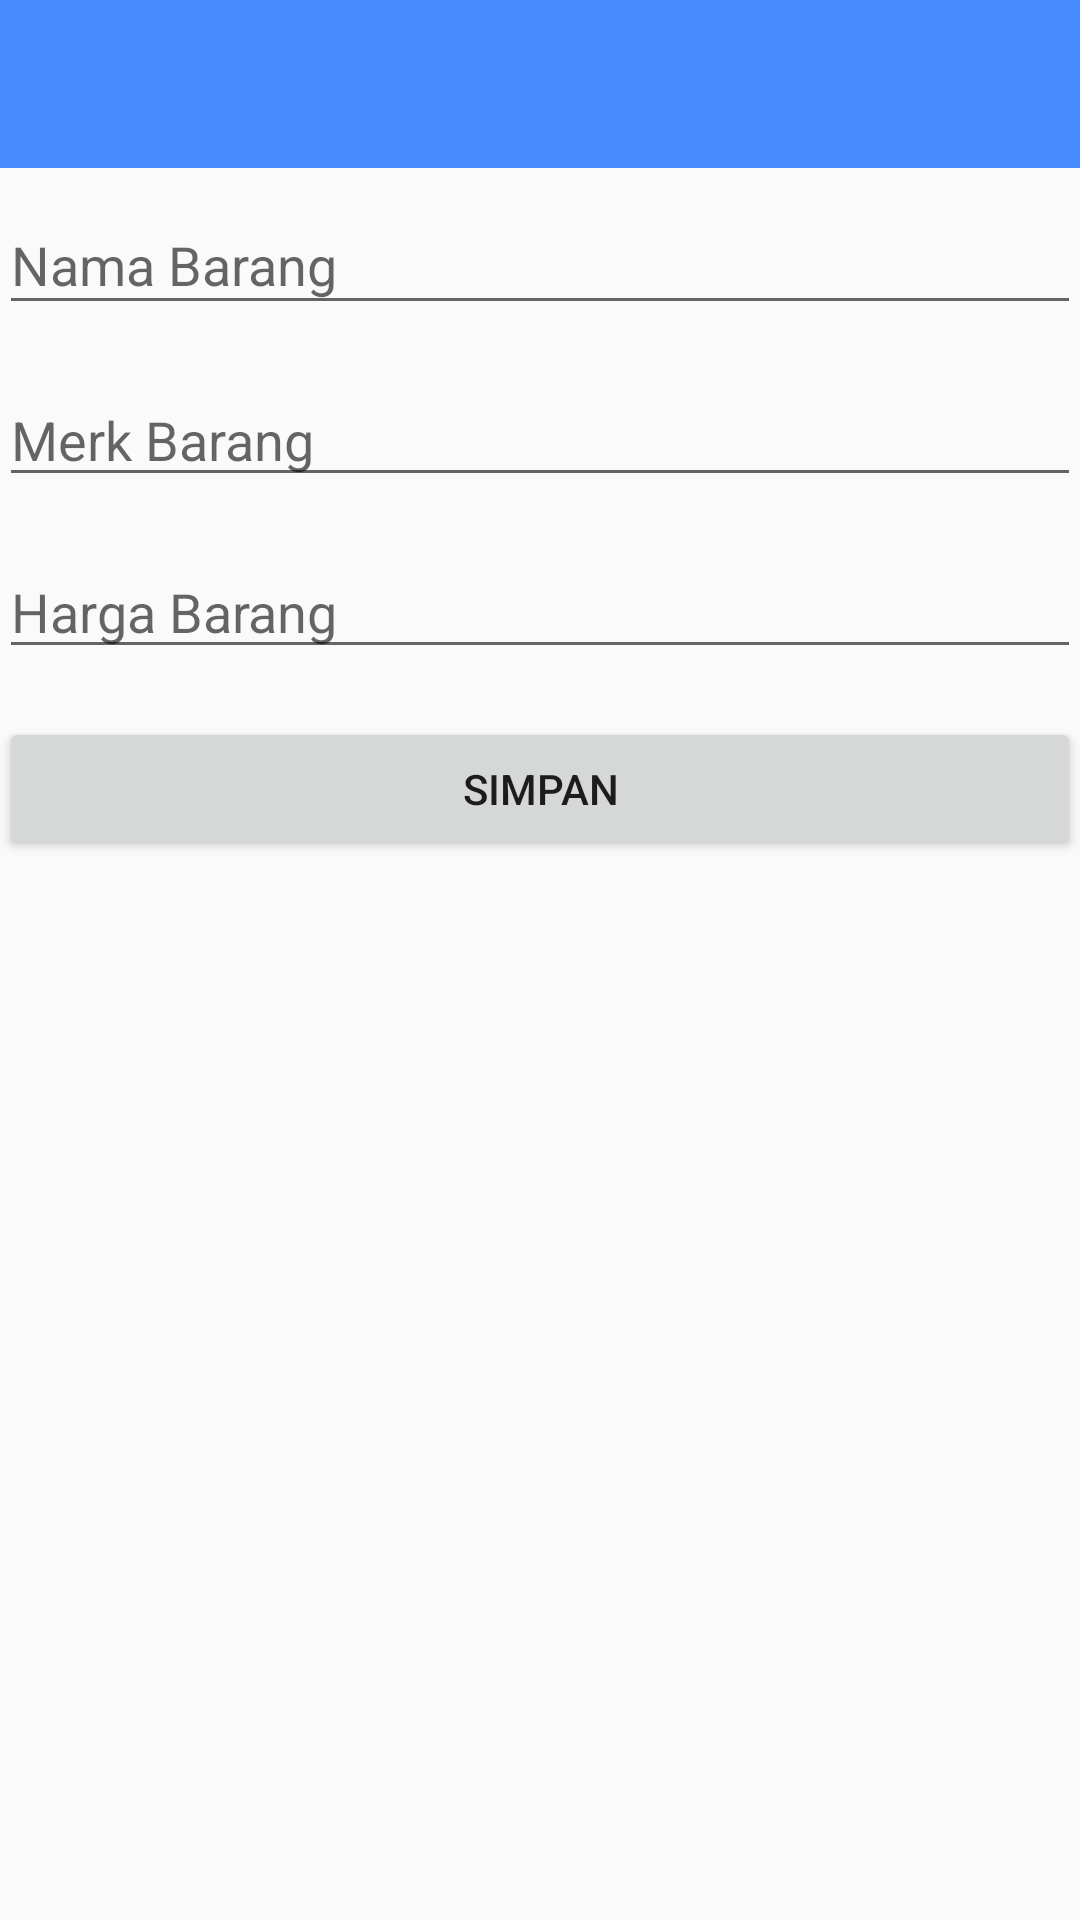

Reconstruct the res/layout file that produces this screen, plus the resources it refers to.
<!-- AndroidManifest.xml: application theme AppTheme -->
<!-- res/layout/activity_add_barang.xml -->
<?xml version="1.0" encoding="utf-8"?>
<LinearLayout xmlns:android="http://schemas.android.com/apk/res/android"
    xmlns:app="http://schemas.android.com/apk/res-auto"
    xmlns:tools="http://schemas.android.com/tools"
    android:layout_width="match_parent"
    android:layout_height="wrap_content"
    android:orientation="vertical"
    tools:context=".AddBarang">

    <android.support.design.widget.AppBarLayout
        android:layout_width="match_parent"
        android:layout_height="wrap_content"
        android:theme="@style/AppTheme.AppBarOverlay">

        <android.support.v7.widget.Toolbar
            android:id="@+id/toolbar"
            android:layout_width="match_parent"
            android:layout_height="?attr/actionBarSize"
            android:background="?attr/colorPrimary"
            app:popupTheme="@style/AppTheme.PopupOverlay" />

    </android.support.design.widget.AppBarLayout>

    <LinearLayout
        android:layout_width="match_parent"
        android:layout_height="wrap_content"
        android:padding="@dimen/fab_margin"
        android:orientation="vertical">

        <android.support.design.widget.TextInputLayout
            android:layout_width="match_parent"
            android:layout_height="wrap_content"
            android:focusable="true"
            android:focusableInTouchMode="true">

            <EditText
                android:layout_width="match_parent"
                android:layout_height="match_parent"
                android:layout_marginBottom="16dp"
                android:hint="@string/nama_barang"/>

        </android.support.design.widget.TextInputLayout>



        <EditText
            android:layout_width="match_parent"
            android:layout_height="match_parent"
            android:layout_marginBottom="16dp"
            android:hint="@string/merk_barang"/>

        <EditText
            android:layout_width="match_parent"
            android:layout_height="match_parent"
            android:layout_marginBottom="16dp"
            android:hint="@string/harga_barang"/>

        <android.support.v7.widget.AppCompatButton
            android:layout_width="match_parent"
            android:layout_height="wrap_content"
            android:text="@string/simpan"/>

    </LinearLayout>


</LinearLayout>
<!-- resources referenced by this layout -->
<resources>
  <string name="harga_barang">Harga Barang</string>
  <string name="merk_barang">Merk Barang</string>
  <string name="nama_barang">Nama Barang</string>
  <string name="simpan">Simpan</string>
  <style name="AppTheme.AppBarOverlay" parent="ThemeOverlay.AppCompat.Dark.ActionBar" />
  <style name="AppTheme.PopupOverlay" parent="ThemeOverlay.AppCompat.Light" />
  <style name="AppTheme" parent="Theme.AppCompat.Light.NoActionBar">
          
          <item name="colorPrimary">@color/colorPrimary</item>
          <item name="colorPrimaryDark">@color/colorPrimaryDark</item>
          <item name="colorAccent">@color/colorAccent</item>
      </style>
  <color name="colorPrimary">#478cff</color>
  <color name="colorPrimaryDark">#478cff</color>
  <color name="colorAccent">#FF4081</color>
</resources>
